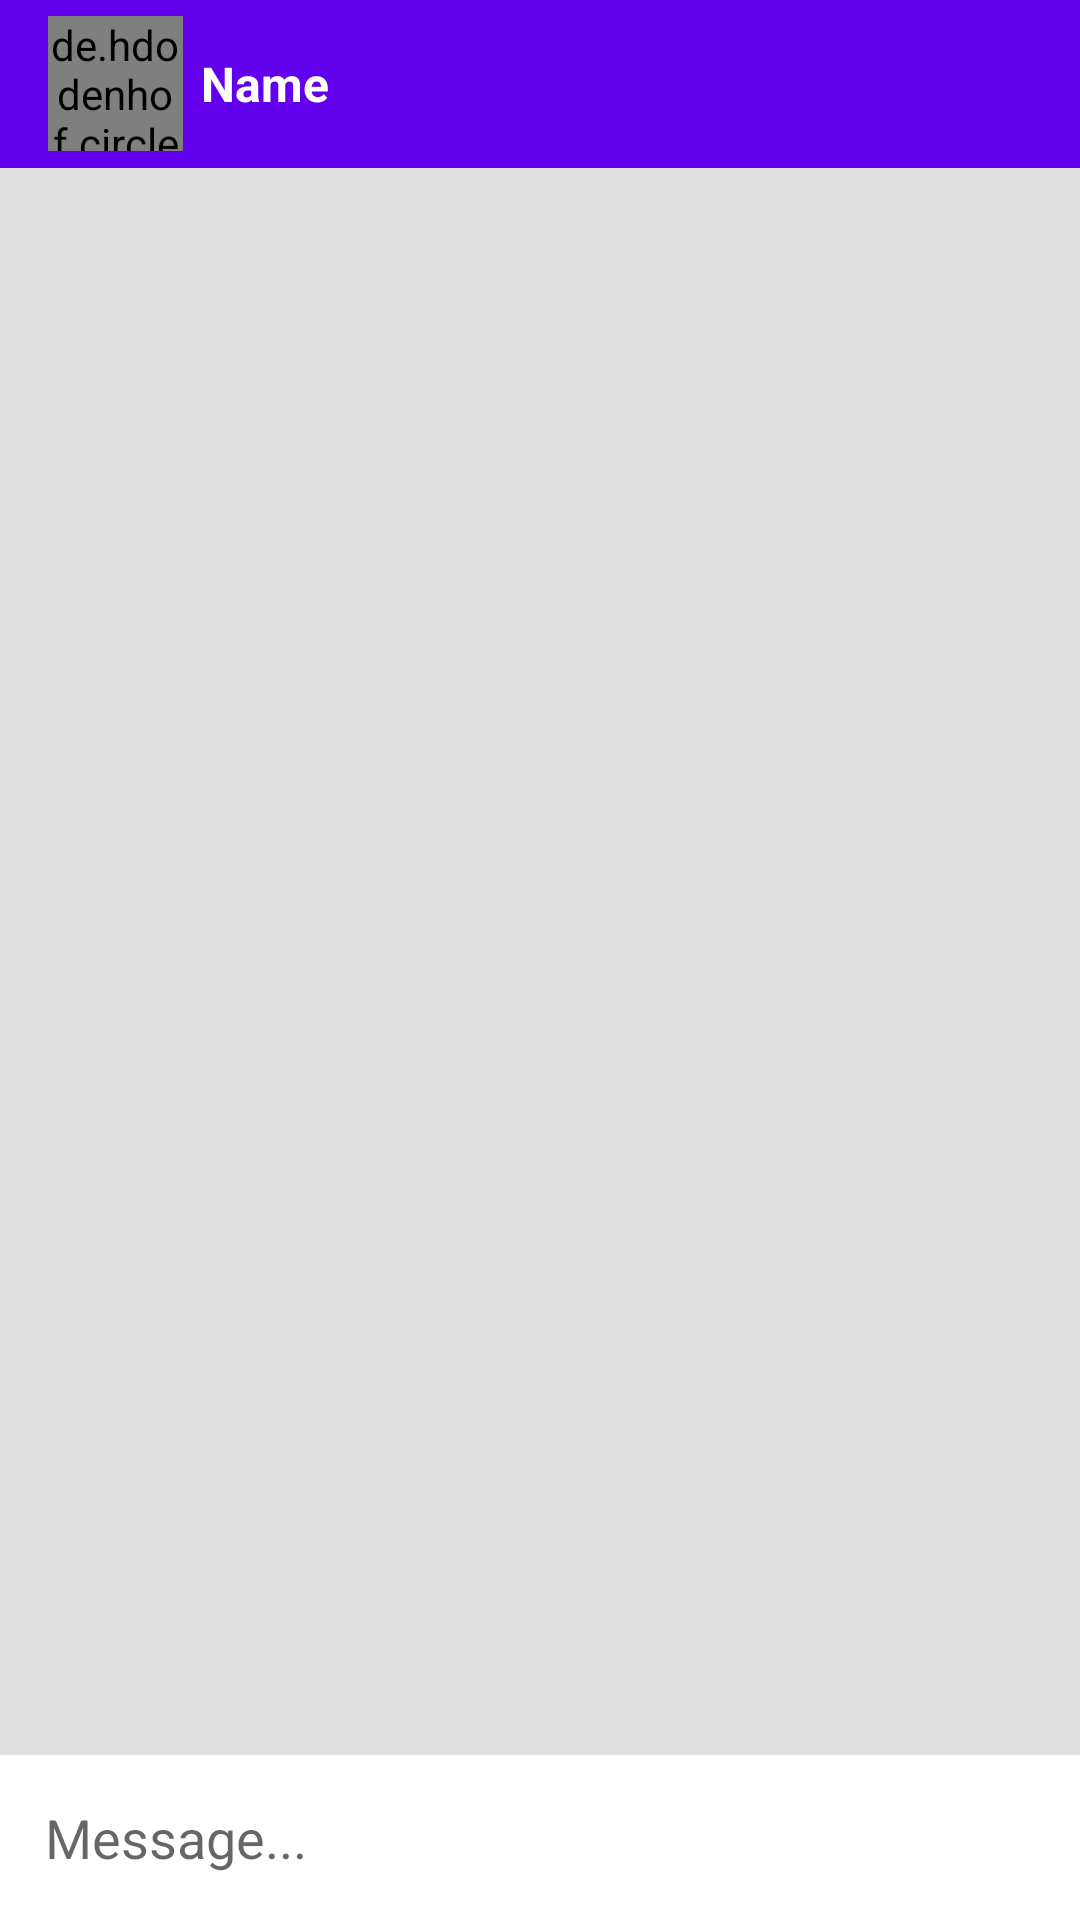

Layout XML and referenced resources for this Android screen:
<!-- AndroidManifest.xml: application theme AppTheme.NoActionBar -->
<!-- res/layout/activity_chat.xml -->
<?xml version="1.0" encoding="utf-8"?>
<RelativeLayout xmlns:android="http://schemas.android.com/apk/res/android"
    xmlns:app="http://schemas.android.com/apk/res-auto"
    xmlns:tools="http://schemas.android.com/tools"
    android:layout_width="match_parent"
    android:layout_height="match_parent"
    android:background="#DFDEDE">


    <com.google.android.material.appbar.AppBarLayout
        android:id="@+id/app_bar"
        android:layout_width="match_parent"
        android:layout_height="wrap_content">

        <androidx.appcompat.widget.Toolbar
            android:id="@+id/toolbar"
            android:layout_width="match_parent"
            android:layout_height="wrap_content">

            <de.hdodenhof.circleimageview.CircleImageView
                android:id="@+id/img_his_avatar"
                android:layout_width="45dp"
                android:layout_height="45dp" />

            <TextView
                android:id="@+id/tv_his_name"
                android:layout_width="match_parent"
                android:layout_height="wrap_content"
                android:paddingLeft="6dp"
                android:text="Name"
                android:textColor="#fff"
                android:textSize="16sp"
                android:textStyle="bold" />

        </androidx.appcompat.widget.Toolbar>


    </com.google.android.material.appbar.AppBarLayout>
    
    <androidx.recyclerview.widget.RecyclerView
        android:id="@+id/rcy_list_message"
        android:layout_width="match_parent"
        android:layout_height="match_parent"
        android:layout_above="@+id/ln_chat"
        android:layout_below="@+id/app_bar"
        android:layout_marginTop="16dp" />

    <LinearLayout
        android:id="@+id/ln_chat"
        android:layout_width="match_parent"
        android:layout_height="wrap_content"
        android:layout_alignParentBottom="true"
        android:background="@android:color/white"
        android:gravity="center"
        android:orientation="horizontal">

        <EditText
            android:id="@+id/edt_message"
            android:layout_width="0dp"
            android:layout_height="wrap_content"
            android:layout_weight="1"
            android:background="@null"
            android:hint="Message..."
            android:inputType="textCapSentences|textMultiLine"
            android:padding="15dp"
            android:paddingLeft="8dp" />

        <ImageButton
            android:id="@+id/btn_send"
            android:layout_width="55dp"
            android:layout_height="55dp"
            android:background="@null"
            android:src="@drawable/ic_send" />

    </LinearLayout>


</RelativeLayout>
<!-- resources referenced by this layout -->
<resources>
  <style name="AppTheme.NoActionBar" parent="Theme.AppCompat.Light.NoActionBar">
          
          <item name="colorPrimary">@color/colorPrimary</item>
          <item name="colorPrimaryDark">@color/colorPrimaryDark</item>
          <item name="colorAccent">@color/colorAccent</item>
  
          <item name="android:windowActionBar">false</item>
  
  
      </style>
  <!-- not gathered from this repository: default colours our renderer supplied (Android Studio template values) -->
  <color name="colorPrimary">#FF6200EE</color>
  <color name="colorPrimaryDark">#FF3700B3</color>
  <color name="colorAccent">#FF03DAC5</color>
</resources>
